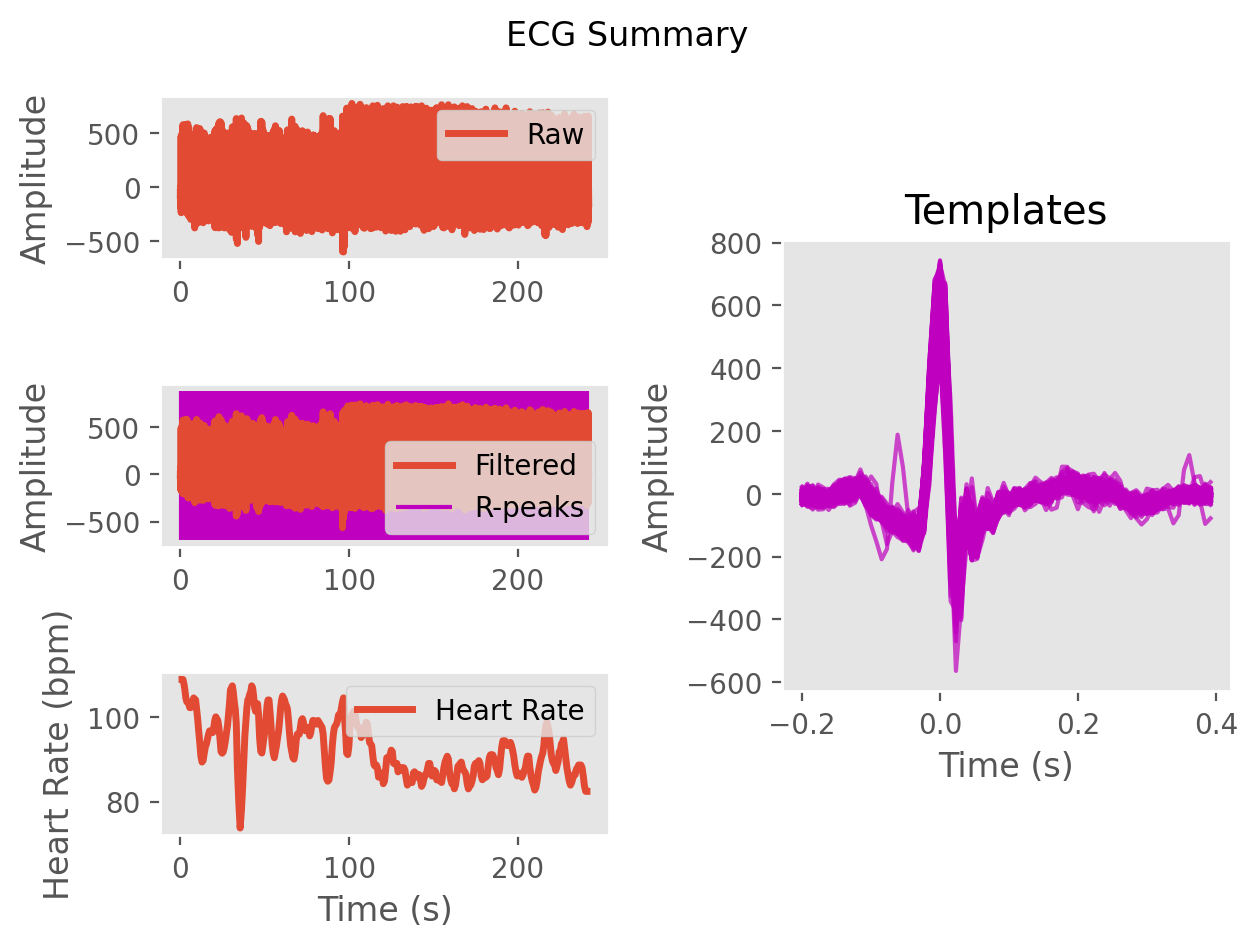

The data file committed next to this chart (first rows):
ECG, -2.622627158321192, -37.014489889159634, -48.43912685206012, -32.114112205830196, -12.151826147444371, -10.098489425999384, -18.629894664093094, -21.036445678002593, -8.038265541672054, 12.788196946247202, 14.967687126491434, 0.8569586482561933, 7.203377276520325, 14.561150426208291, -22.38309057562047, -39.9509719875788, 24.942699678316956, 69.35429405271984, 22.769056539836413, -10.036823900030571, 1.0687851173928102, -29.555244320906574, -61.2120762508561
Time (s), 0.0, 0.007692, 0.01538, 0.02308, 0.03077, 0.03846, 0.04615, 0.05385, 0.06154, 0.06923, 0.07692, 0.08462, 0.09231, 0.1, 0.1077, 0.1154, 0.1231, 0.1308, 0.1385, 0.1462, 0.1538, 0.1615, 0.1692
Rpeaks, 58, 129, 202, 273, 346, 422, 497, 572, 648, 724, 801, 877, 951, 1027, 1101, 1176, 1252, 1331, 1411, 1494, 1580, 1669, 1756
IBI Series, 71.0, 73.0, 71.0, 73.0, 76.0, 75.0, 75.0, 76.0, 76.0, 77.0, 76.0, 74.0, 76.0, 74.0, 75.0, 76.0, 79.0, 80.0, 83.0, 86.0, 89.0, 87.0, 85.0
Heart Rate, 0.9923, 1.554, 2.1, 2.662, 3.246, 3.823, 4.4, 4.985, 5.569, 6.162, 6.746, 7.315, 7.9, 8.469, 9.046, 9.631, 10.24, 10.85, 11.49, 12.15, 12.84, 13.51, 14.16
